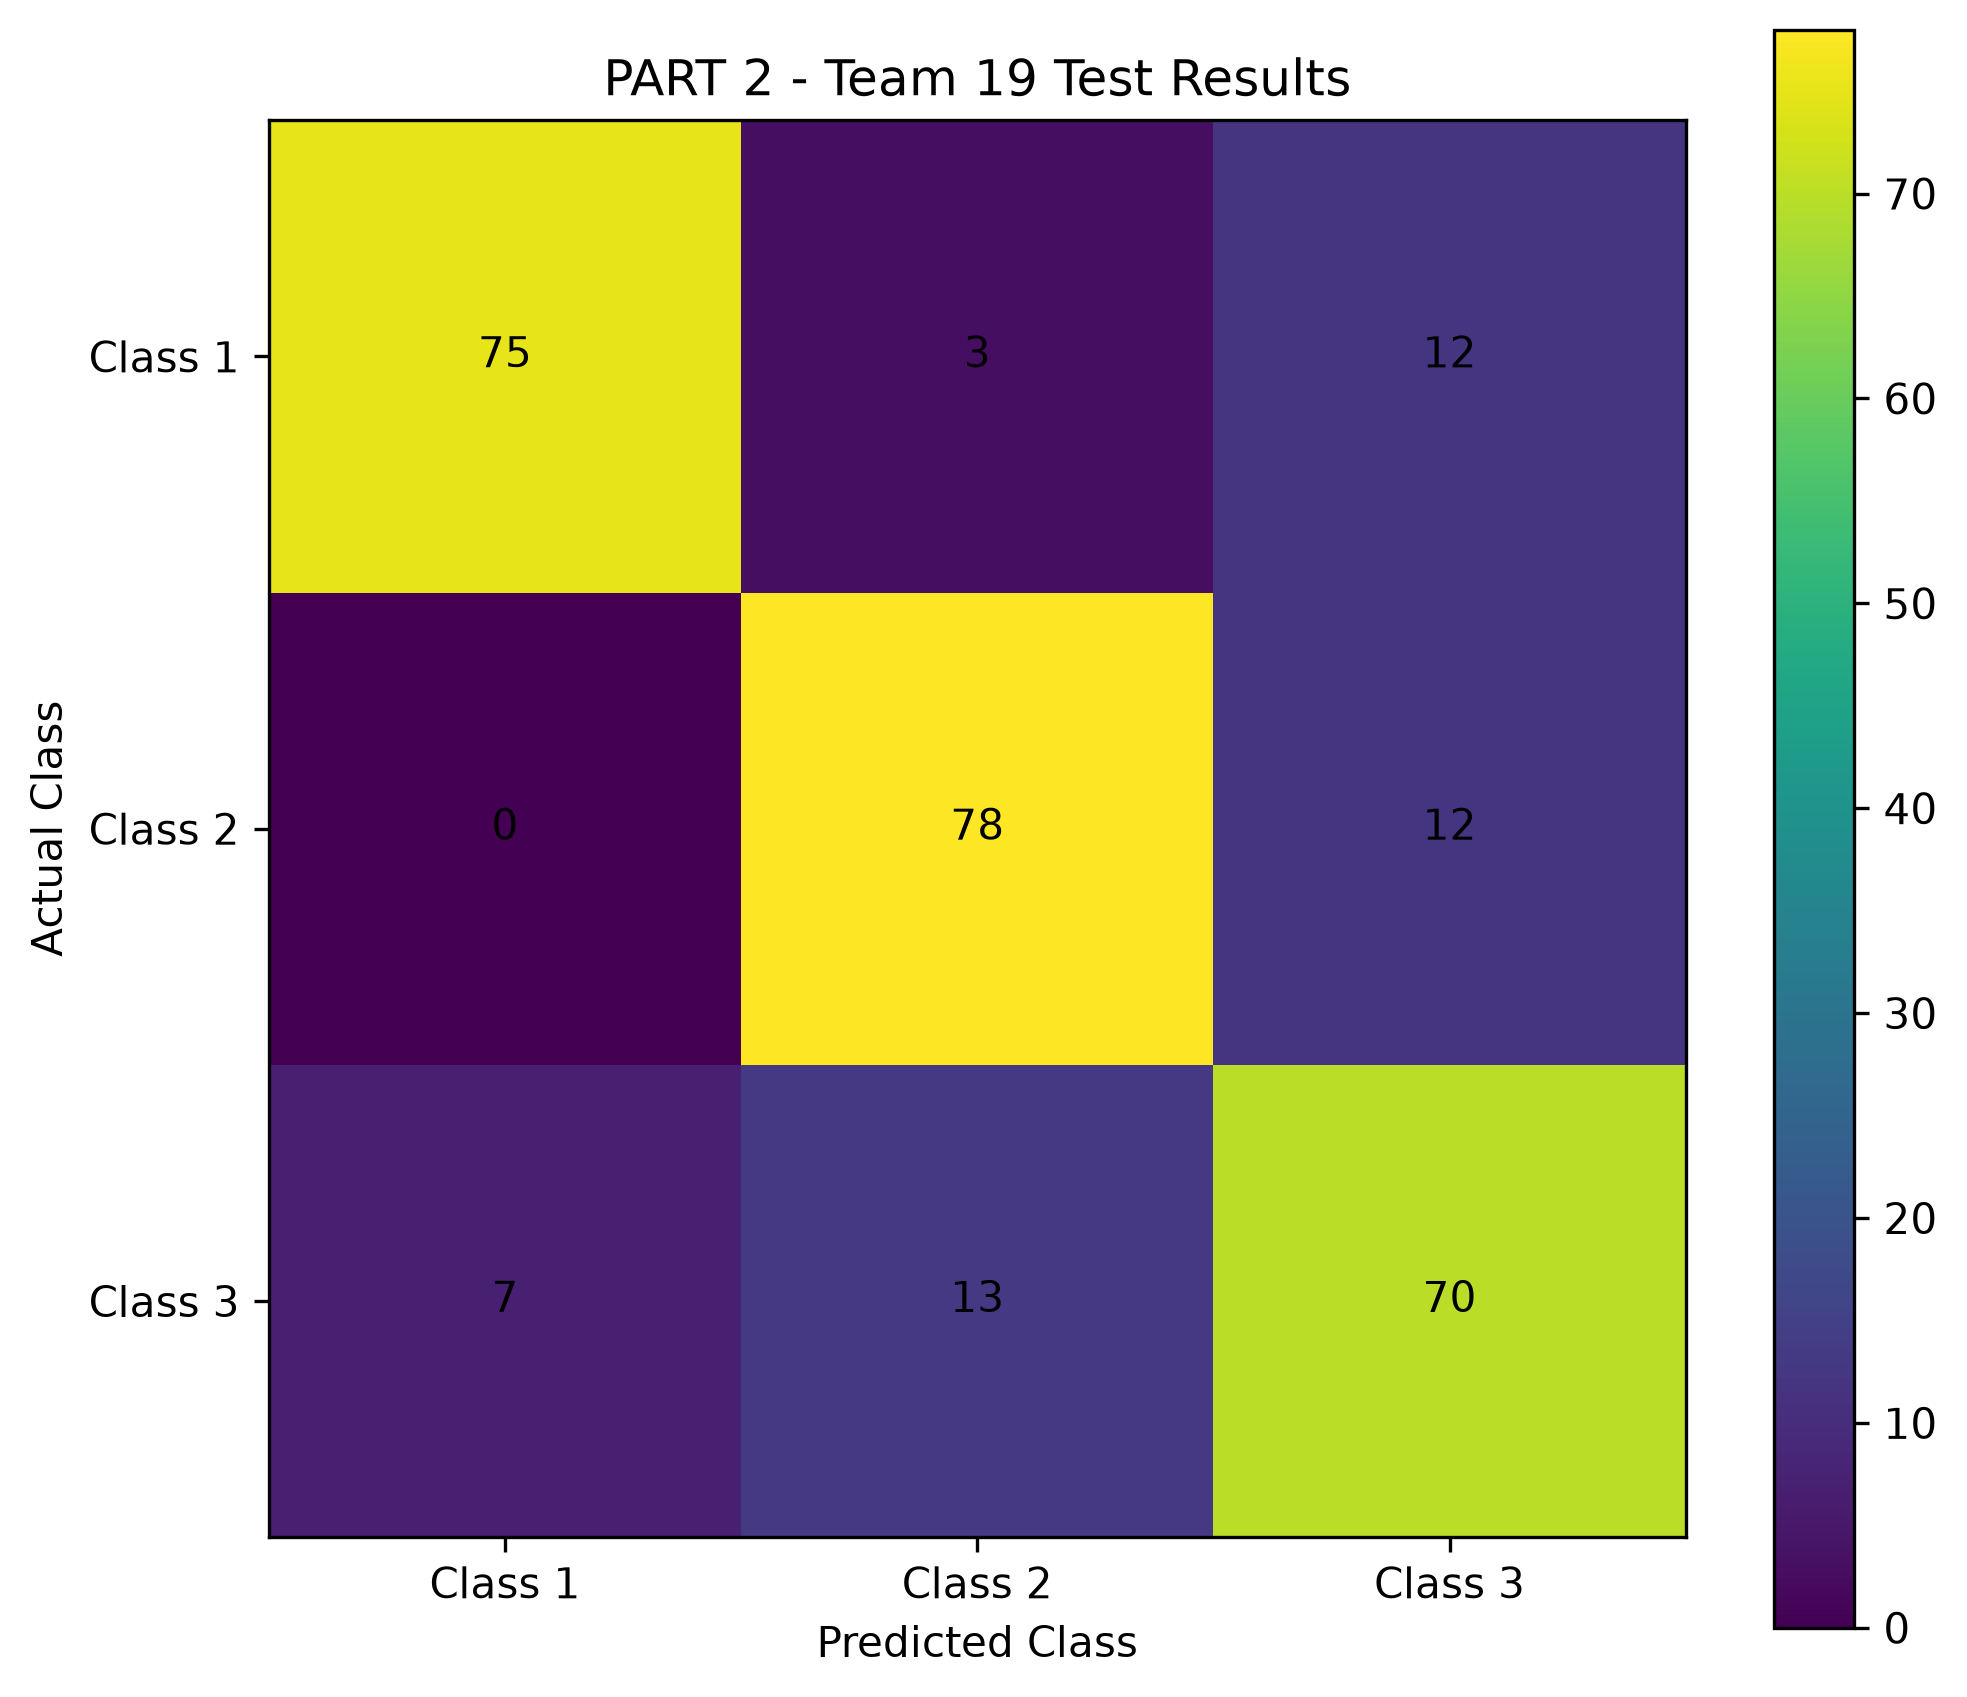

Values plotted in this chart, from the file beside it:
, Predicted 1, Predicted 2, Predicted 3
Actual 1, 75, 3, 12
Actual 2, 0, 78, 12
Actual 3, 7, 13, 70
